Dataset: data (GitHub, Amandine0610/summative_image_classification_pipeline). Classes: cat, dog.

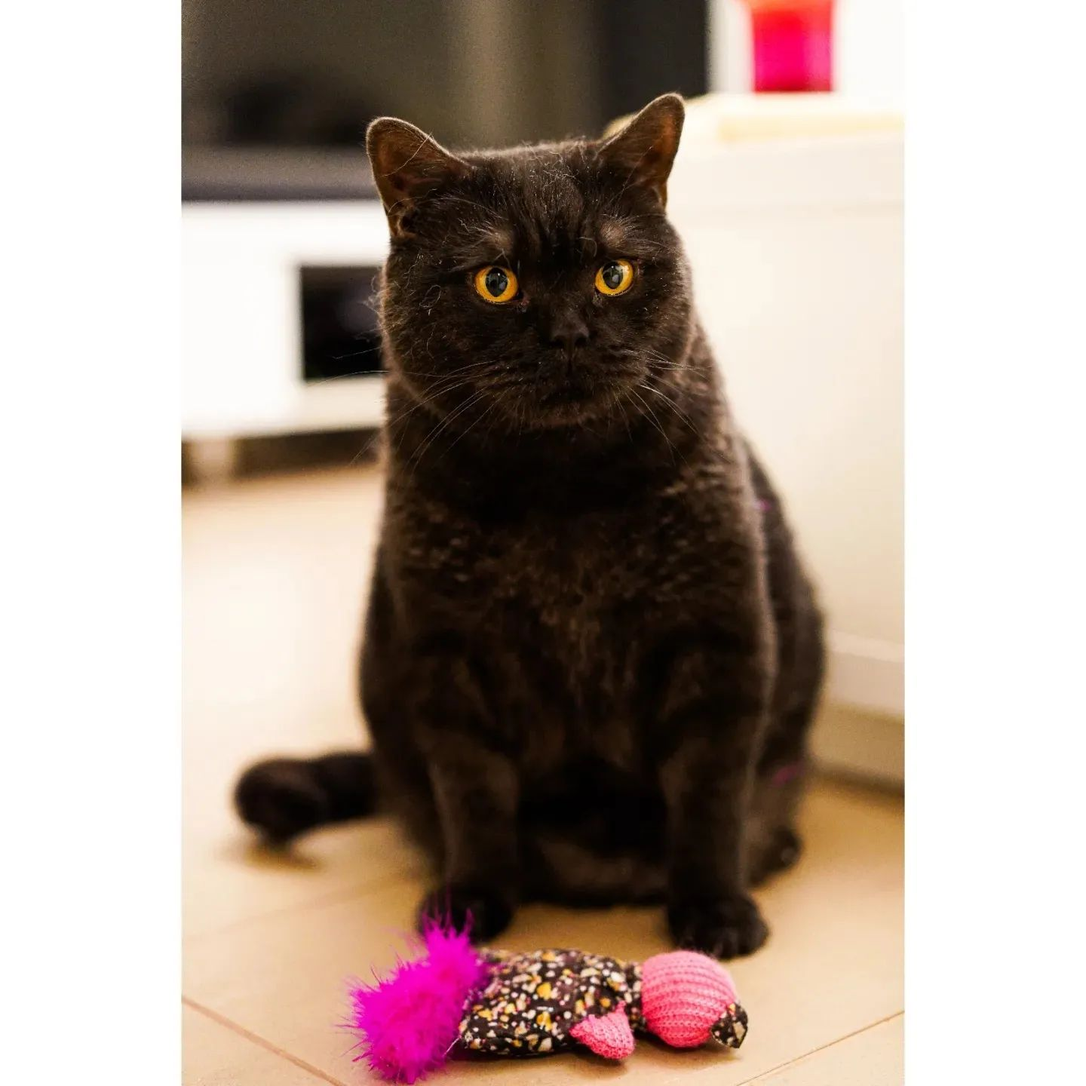
Label: cat

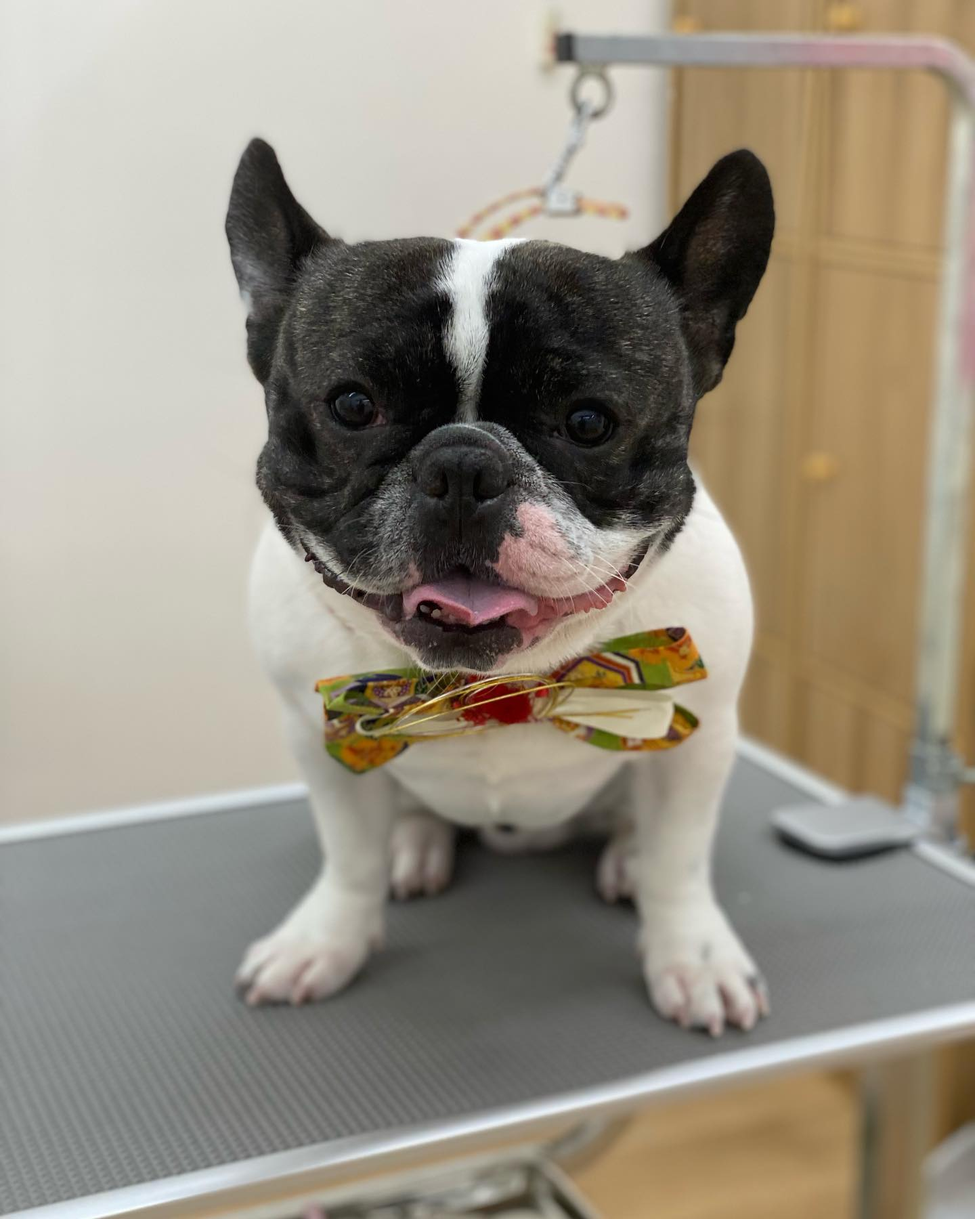
Label: dog

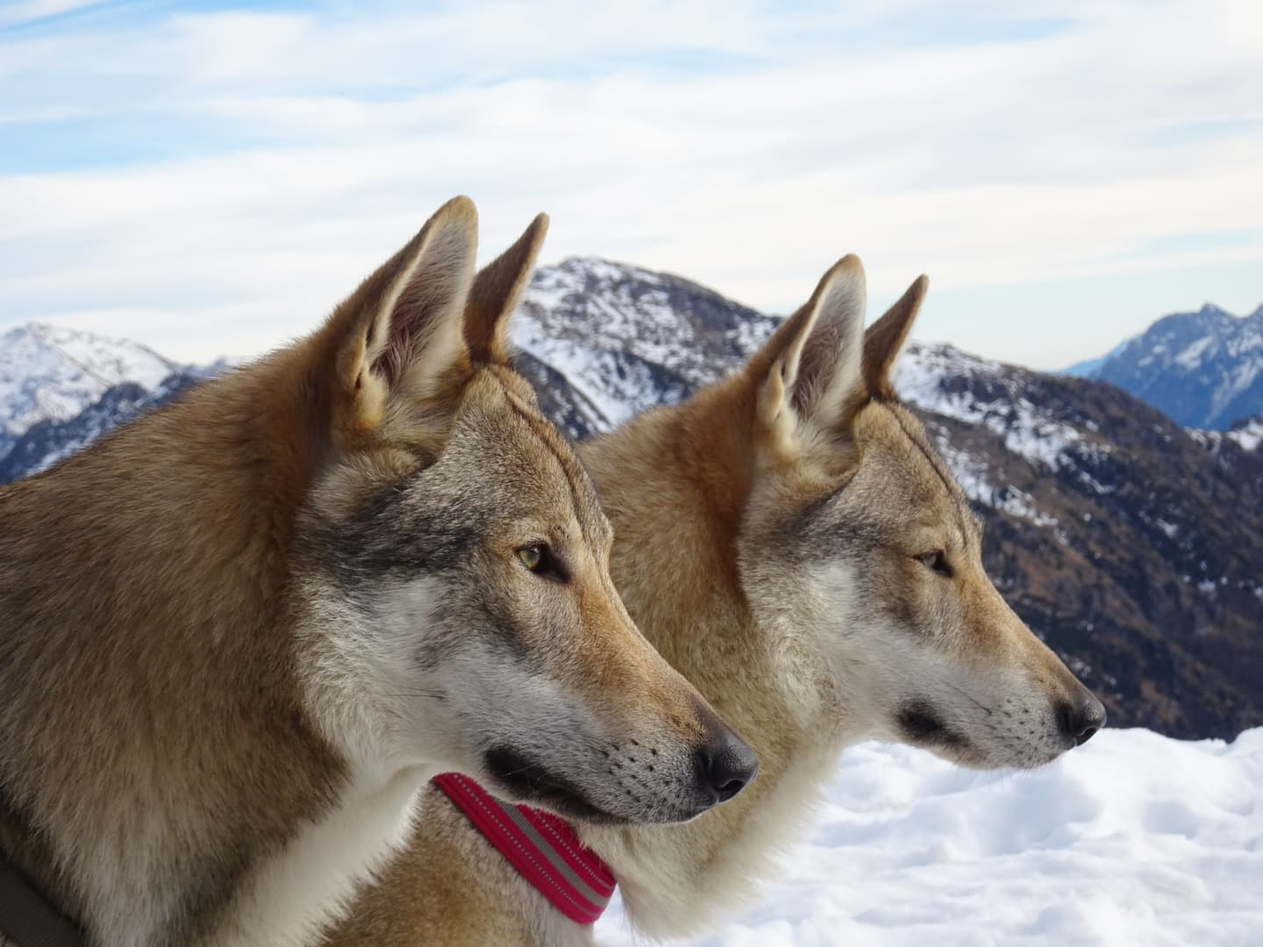
Label: dog

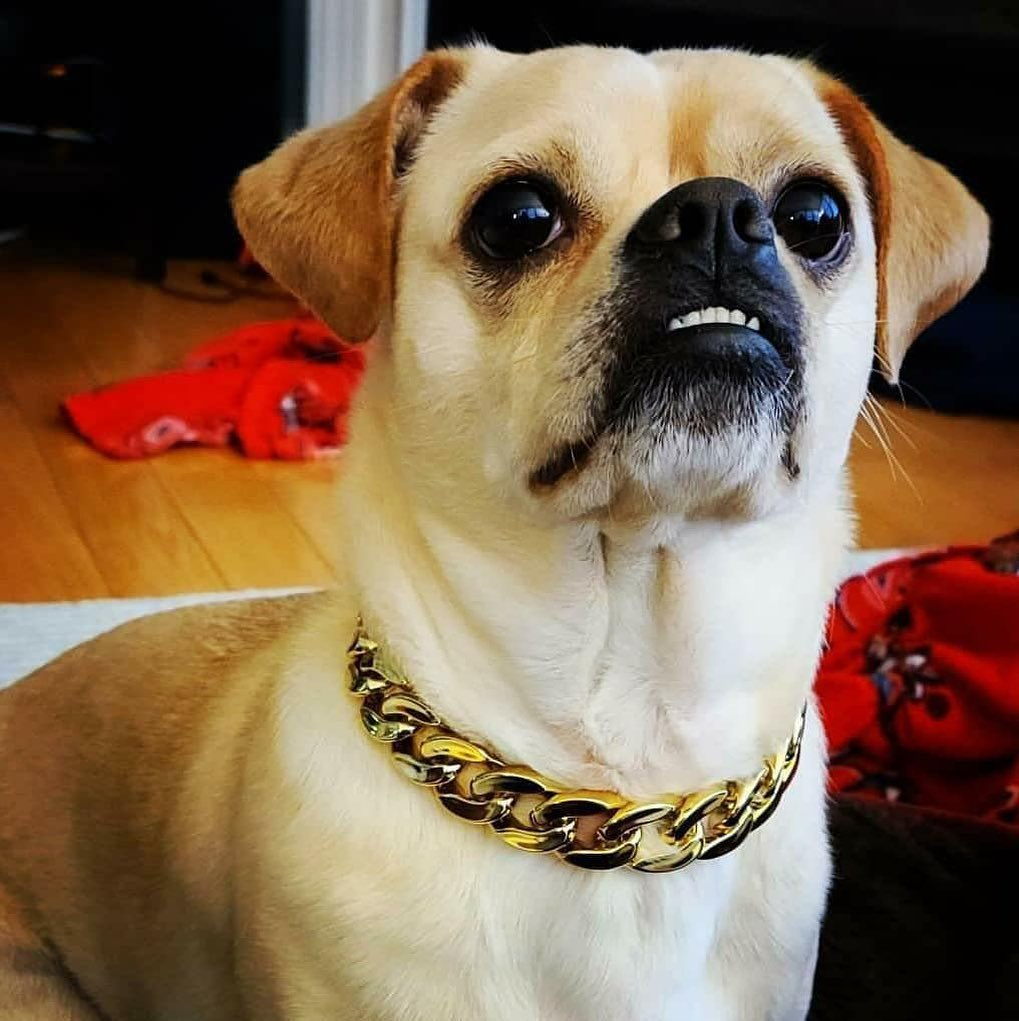
Label: dog

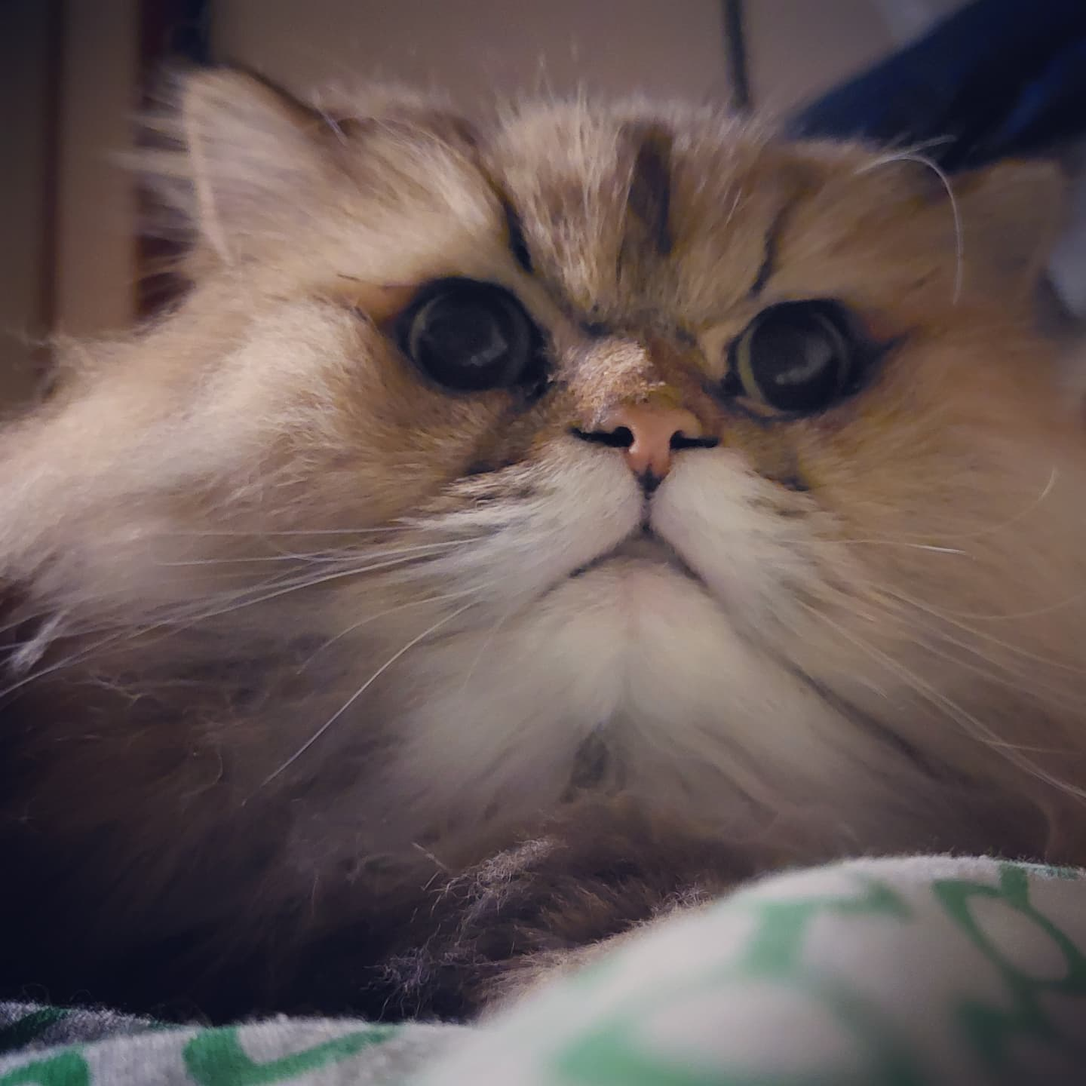
Label: cat

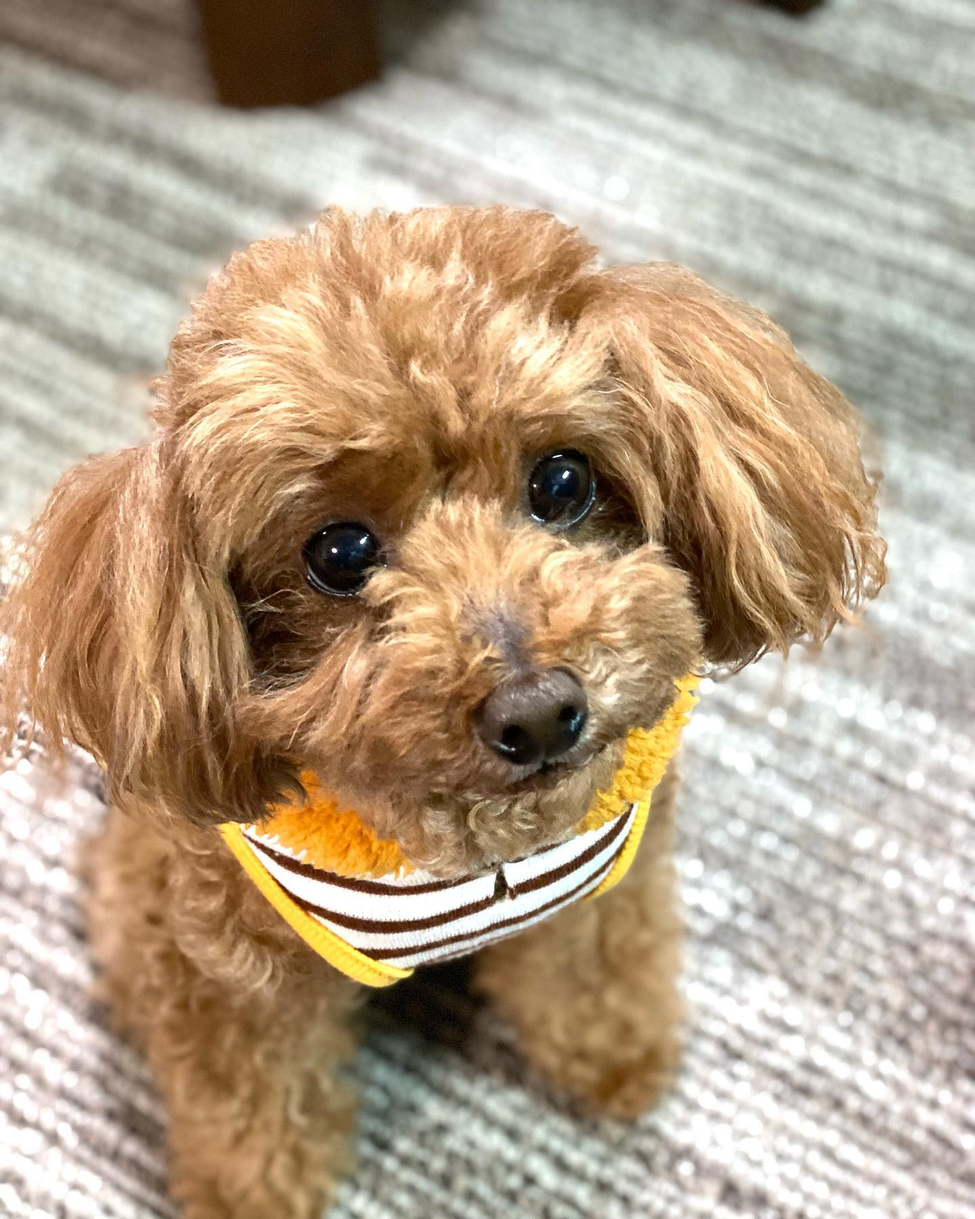
Label: dog
